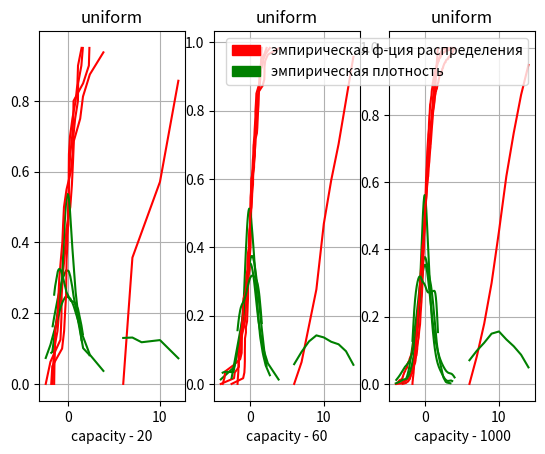

Write the Python code that produced this figure.
import numpy as np
from math import sqrt, pi, exp, pow, factorial, fabs, ceil
import matplotlib.pyplot as plt
import matplotlib.patches as mpatches


distributions = [
    {
        'name': 'normal',
        'sample': lambda size: np.random.normal(size=size),
        'destiny': lambda x: 1 / sqrt(2 * pi) * exp(-x * x / 2),
        'limits': [-4, 4]
    },
    {
        'name': 'poisson',
        'sample': lambda size: np.random.poisson(10, size=size),
        'destiny': lambda x: (pow(10, round(x)) / factorial(round(x))) * exp(-10),
        'limits': [6, 14]
    },
    {
        'name': 'cauchy',
        'sample': lambda size: np.random.standard_cauchy(size=size),
        'destiny': lambda x: 1 / pi * (1 / (x * x + 1)),
        'limits': [-4, 4]
    },
    {
        'name': 'laplace',
        'sample': lambda size: np.random.laplace(0, 1 / sqrt(2), size=size),
        'destiny': lambda x: (1 / sqrt(2)) * exp(-sqrt(2) * fabs(x)),
        'limits': [-4, 4]
    },
    {
        'name': 'uniform',
        'sample': lambda size: np.random.uniform(-sqrt(3), sqrt(3), size=size),
        'destiny': lambda x: 1 / (2 * sqrt(3)) if (fabs(x) <= sqrt(3)) else 0,
        'limits': [-4, 4]
    },
]


def empirical_distributions(x, sample):
    return len([_ for _ in sample if _ < x]) / len(sample)


def kernel(u):
    return 1 / sqrt(2 * pi) * exp(-u * u / 2)


def empirical_density(x, sample):
    n = len(sample)
    sum = 0
    hn = 1.06 * sqrt(np.var(sample)) * pow(n, -1 / 5)
    for xi in sample:
        sum += kernel((x-xi) / hn)
    return sum / n / hn


capacities = [20, 60, 1000]
for dist in distributions:
    i = 1
    for cap in capacities:
        plt.subplot(1, 3, i)
        plt.title(dist['name'])
        plt.ylabel("")
        plt.xlabel("capacity - %s" % cap)
        plt.grid()
        sample = sorted(dist['sample'](size=cap))
        limited_sample = [_ for _ in sample if dist['limits'][1] >= _ >= dist['limits'][0]]
        plt.plot(limited_sample, [empirical_distributions(_, limited_sample) for _ in limited_sample], 'r-')
        plt.plot(limited_sample, [empirical_density(_, limited_sample) for _ in limited_sample], 'g-')
        i += 1
    destiny = mpatches.Patch(color='red', label='эмпирическая ф-ция распределения')
    kde = mpatches.Patch(color='green', label='эмпирическая плотность')
    plt.legend(handles=[destiny, kde])
    plt.show()